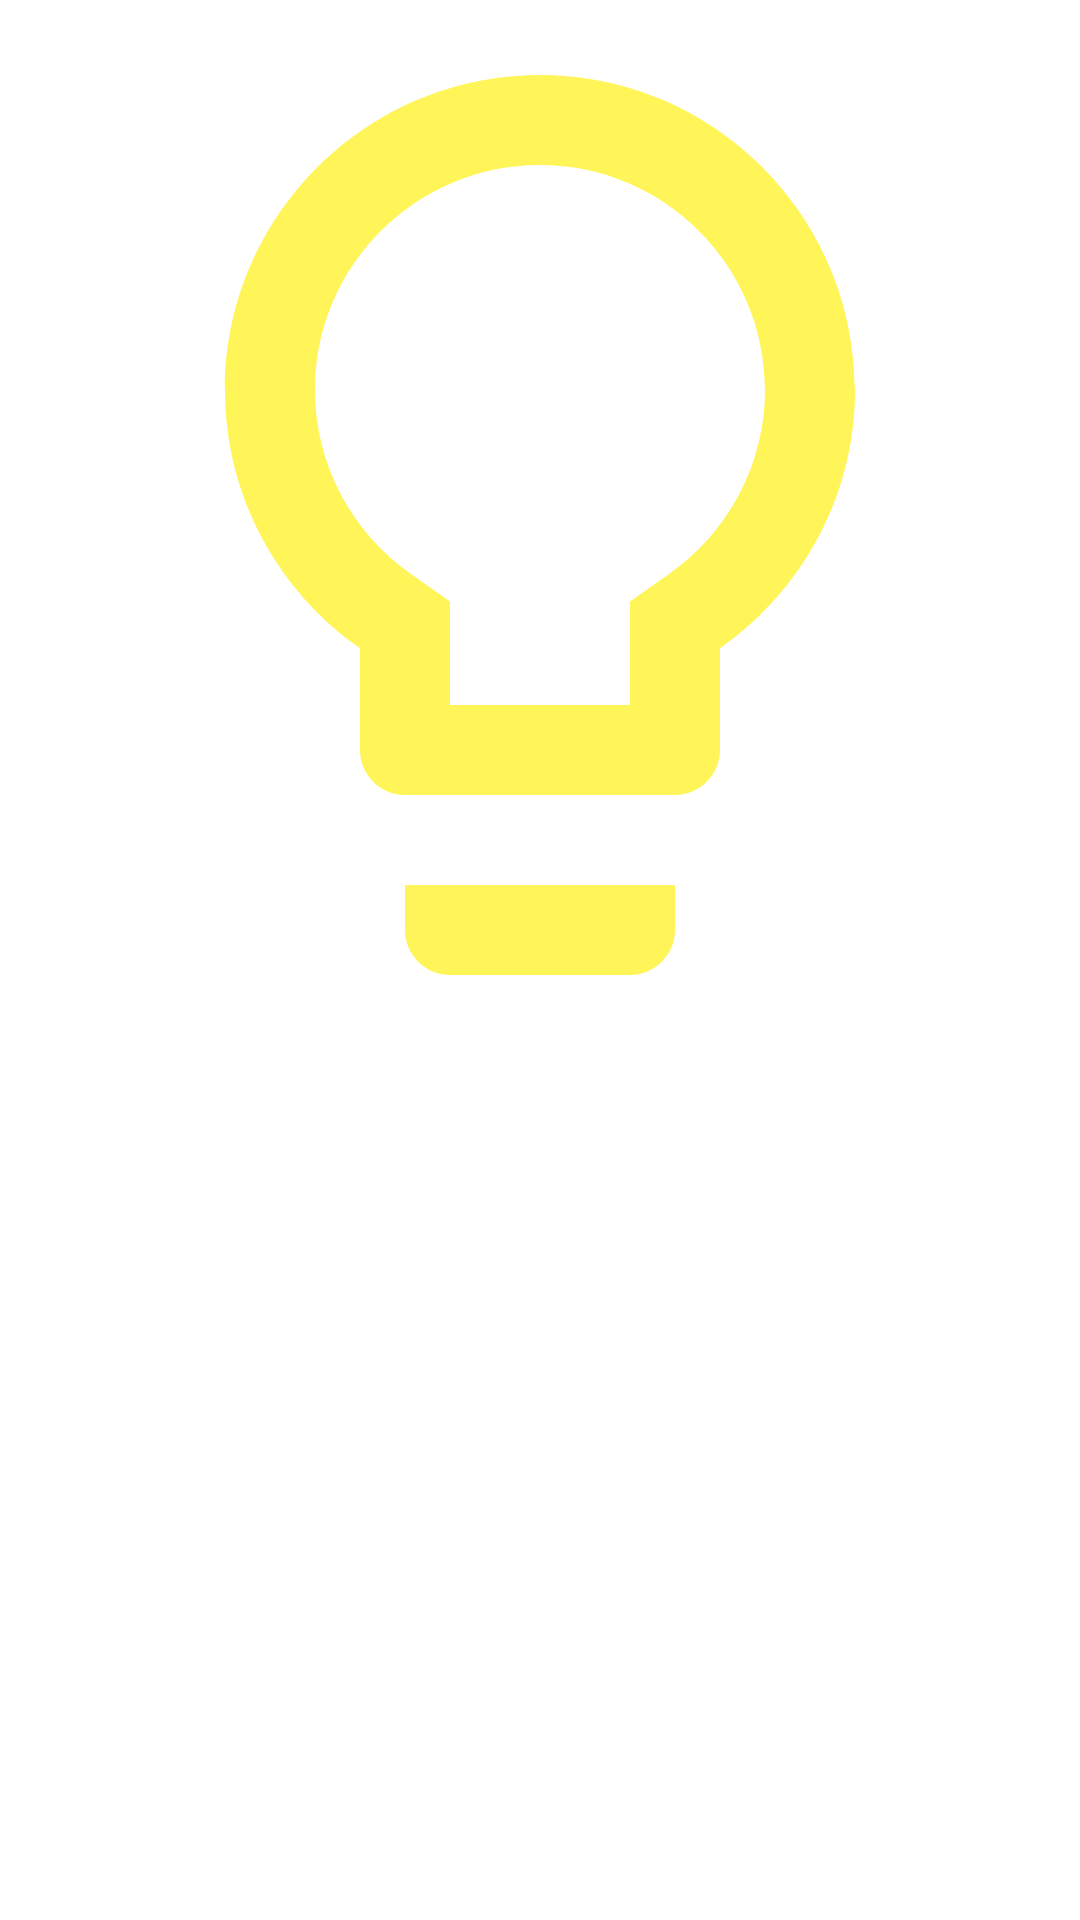

Produce the Android XML layout that renders to this screen, including the resource entries it uses.
<!-- AndroidManifest.xml: application theme Theme.Educatapp -->
<!-- res/layout/fragment_home.xml -->
<?xml version="1.0" encoding="utf-8"?>
<RelativeLayout xmlns:android="http://schemas.android.com/apk/res/android"
    android:layout_width="match_parent"
    android:layout_height="match_parent">

    <ImageView
        android:id="@+id/heroImage"
        android:layout_width="match_parent"
        android:layout_height="350dp"
        android:scaleType="centerCrop"
        android:src="@drawable/outline_lightbulb_24" />

    <TextView
        android:id="@+id/heroTitle"
        android:layout_width="wrap_content"
        android:layout_height="wrap_content"
        android:text="Welcome to our Educational Platform"
        android:textSize="24sp"
        android:textColor="@android:color/white"
        android:layout_marginTop="16dp"
        android:layout_marginStart="16dp"
        android:layout_marginEnd="16dp"
        android:layout_below="@id/heroImage" />



    
    <androidx.recyclerview.widget.RecyclerView
        android:id="@+id/contentRecyclerView"
        android:layout_width="match_parent"
        android:layout_height="wrap_content"
        android:layout_below="@id/heroTitle"
        android:layout_marginTop="24dp" />





</RelativeLayout>
<!-- resources referenced by this layout -->
<resources>
  <!-- drawable outline_lightbulb_24 (drawable) -->
  <vector android:height="24dp" android:tint="#FFF559"
      android:viewportHeight="24" android:viewportWidth="24"
      android:width="24dp" xmlns:android="http://schemas.android.com/apk/res/android">
      <path android:fillColor="@android:color/white" android:pathData="M9,21c0,0.55 0.45,1 1,1h4c0.55,0 1,-0.45 1,-1v-1L9,20v1zM12,2C8.14,2 5,5.14 5,9c0,2.38 1.19,4.47 3,5.74L8,17c0,0.55 0.45,1 1,1h6c0.55,0 1,-0.45 1,-1v-2.26c1.81,-1.27 3,-3.36 3,-5.74 0,-3.86 -3.14,-7 -7,-7zM14.85,13.1l-0.85,0.6L14,16h-4v-2.3l-0.85,-0.6C7.8,12.16 7,10.63 7,9c0,-2.76 2.24,-5 5,-5s5,2.24 5,5c0,1.63 -0.8,3.16 -2.15,4.1z"/>
  </vector>
  <style name="Theme.Educatapp" parent="Theme.MaterialComponents.DayNight.DarkActionBar">
          
          <item name="colorPrimary">@color/purple_500</item>
          <item name="colorPrimaryVariant">@color/purple_700</item>
          <item name="colorOnPrimary">@color/white</item>
          
          <item name="colorSecondary">@color/teal_200</item>
          <item name="colorSecondaryVariant">@color/teal_700</item>
          <item name="colorOnSecondary">@color/black</item>
          
          <item name="android:statusBarColor">?attr/colorPrimaryVariant</item>
          
      </style>
  <!-- not gathered from this repository: default colours our renderer supplied (Android Studio template values) -->
  <color name="purple_500">#FF6200EE</color>
  <color name="purple_700">#FF3700B3</color>
  <color name="teal_200">#FF03DAC5</color>
  <color name="teal_700">#FF018786</color>
  <color name="black">#FF000000</color>
  <color name="white">#FFFFFFFF</color>
</resources>
